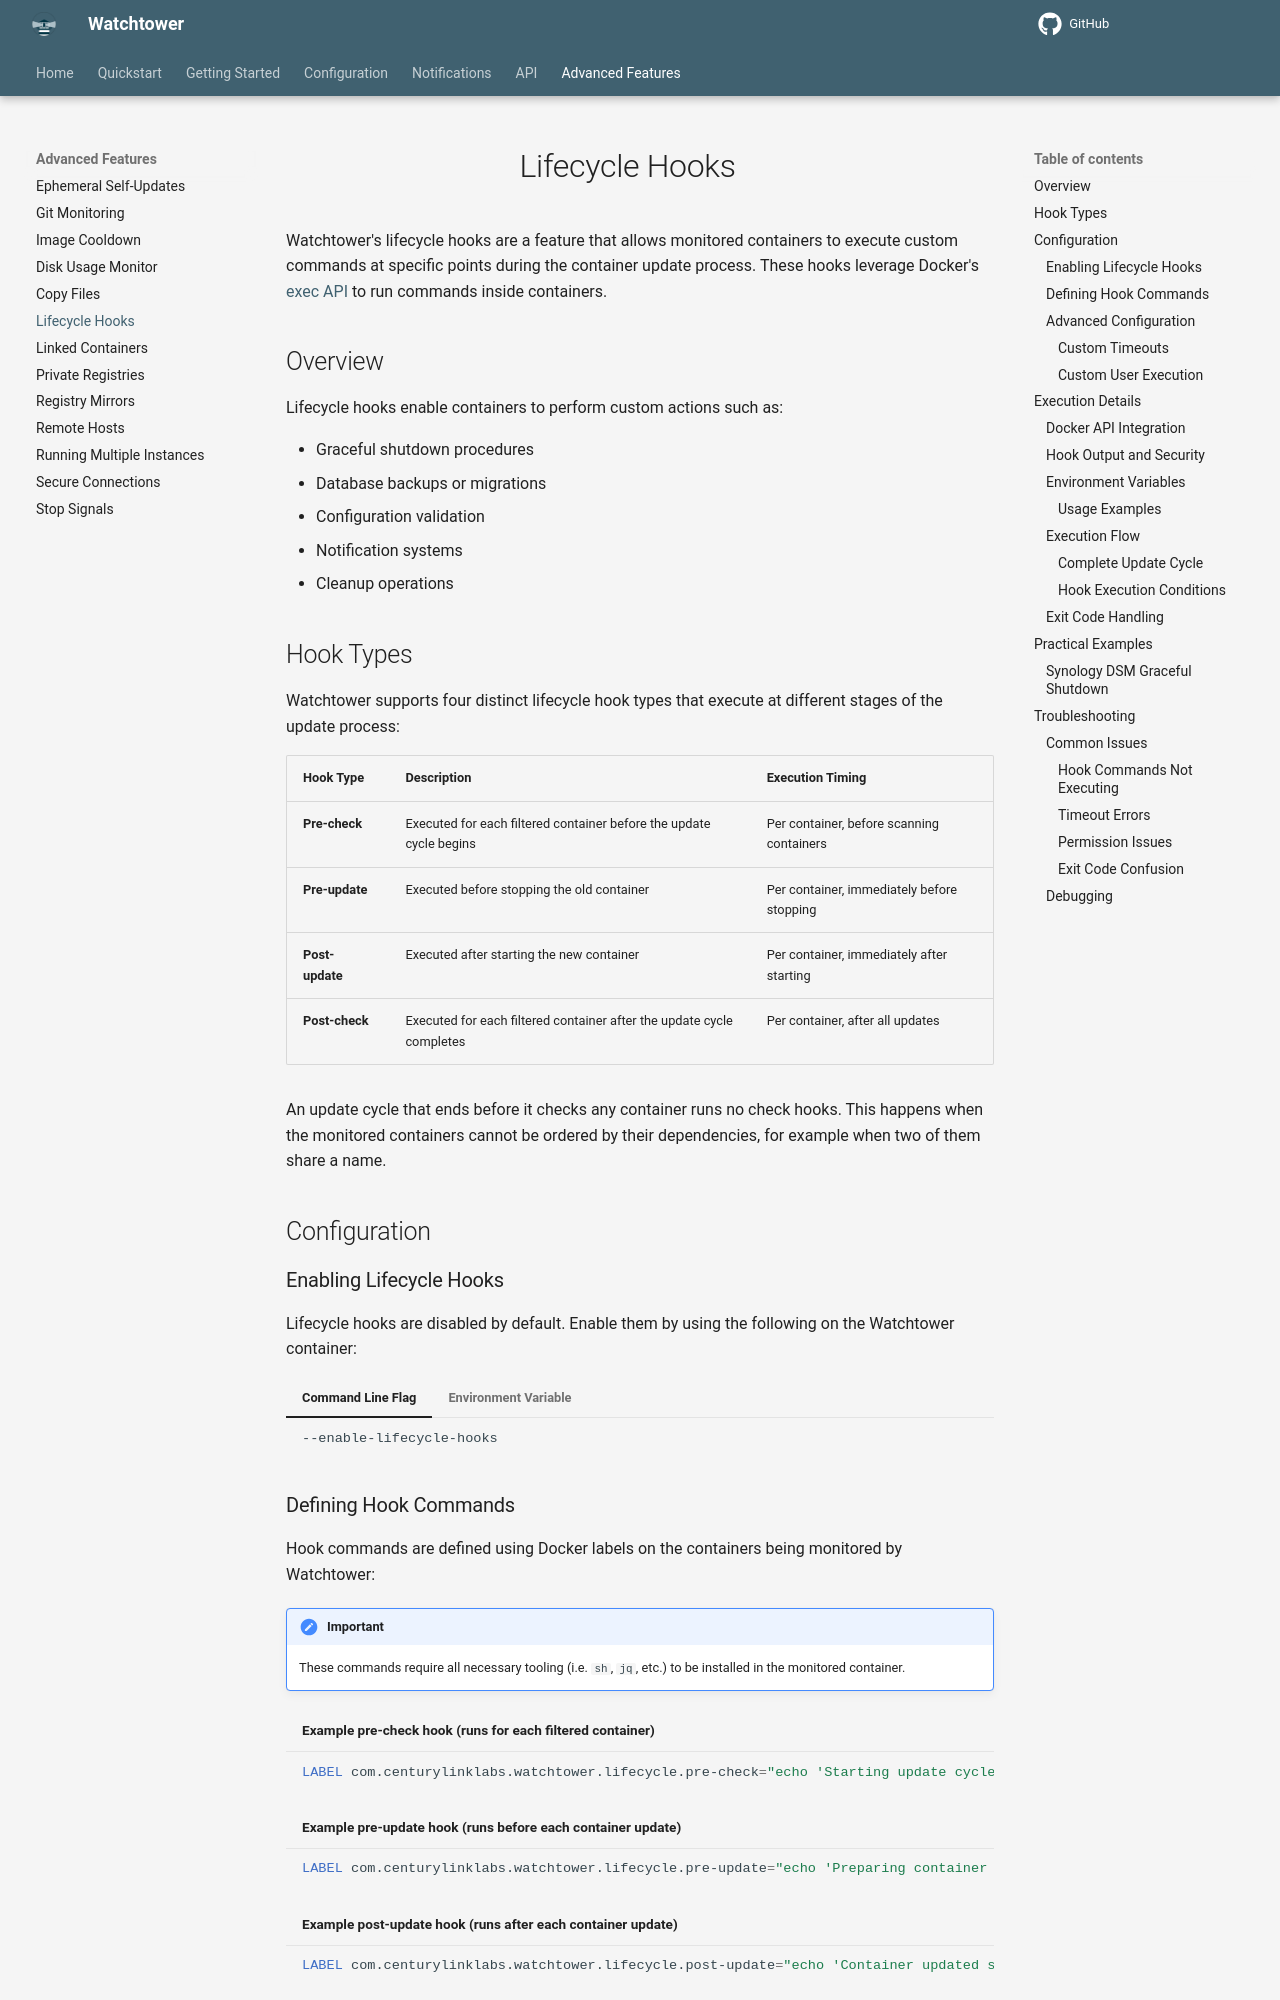

repository: chenjia404/watchtower · page: dev/advanced-features/lifecycle-hooks/index.html · generator: mkdocs

# Lifecycle Hooks

Watchtower's lifecycle hooks are a feature that allows monitored containers to execute custom commands at specific points during the container update process. These hooks leverage Docker's [exec API](https://docs.docker.com/reference/api/engine/version/v1.55/#tag/Exec){target="_blank" rel="noopener noreferrer"} to run commands inside containers.

## Overview

Lifecycle hooks enable containers to perform custom actions such as:

- Graceful shutdown procedures
- Database backups or migrations
- Configuration validation
- Notification systems
- Cleanup operations

## Hook Types

Watchtower supports four distinct lifecycle hook types that execute at different stages of the update process:

| Hook Type       | Description                                                           | Execution Timing                           |
|-----------------|-----------------------------------------------------------------------|--------------------------------------------|
| **Pre-check**   | Executed for each filtered container before the update cycle begins   | Per container, before scanning containers  |
| **Pre-update**  | Executed before stopping the old container                            | Per container, immediately before stopping |
| **Post-update** | Executed after starting the new container                             | Per container, immediately after starting  |
| **Post-check**  | Executed for each filtered container after the update cycle completes | Per container, after all updates           |

An update cycle that ends before it checks any container runs no check hooks. This happens when the monitored containers cannot be ordered by their dependencies, for example when two of them share a name.

## Configuration

### Enabling Lifecycle Hooks

Lifecycle hooks are disabled by default.
Enable them by using the following on the Watchtower container:

=== "Command Line Flag"

    ```bash
    --enable-lifecycle-hooks
    ```

=== "Environment Variable"

    ```dockerfile
    WATCHTOWER_LIFECYCLE_HOOKS=true
    ```

### Defining Hook Commands

Hook commands are defined using Docker labels on the containers being monitored by Watchtower:

!!! Important
    These commands require all necessary tooling (i.e. `sh`, `jq`, etc.) to be installed in the monitored container.

```dockerfile title="Example pre-check hook (runs for each filtered container) "
LABEL com.centurylinklabs.watchtower.lifecycle.pre-check="echo 'Starting update cycle'"
```

```dockerfile title="Example pre-update hook (runs before each container update) "
LABEL com.centurylinklabs.watchtower.lifecycle.pre-update="echo 'Preparing container for update'"
```

```dockerfile title="Example post-update hook (runs after each container update) "
LABEL com.centurylinklabs.watchtower.lifecycle.post-update="echo 'Container updated successfully'"
```

```dockerfile title="Example post-check hook (runs for each filtered container) "
LABEL com.centurylinklabs.watchtower.lifecycle.post-check="echo 'Update cycle completed'"
```

!!! Note
    If the container is not running, lifecycle hooks (including pre-update hooks) cannot run, as the stop phase is skipped, and the update proceeds directly to removal (if applicable) or completion.

### Advanced Configuration

#### Custom Timeouts

By default, hook commands timeout after 1 minute. Override this with timeout labels:

=== "Pre-check timeout"

    ```dockerfile title="Set pre-check timeout to 5 minutes"
    LABEL com.centurylinklabs.watchtower.lifecycle.pre-check-timeout="5"
    ```

    ```dockerfile title="Disable pre-check timeout (run indefinitely)"
    LABEL com.centurylinklabs.watchtower.lifecycle.pre-check-timeout="0"
    ```

=== "Post-check timeout"

    ```dockerfile title="Set post-check timeout to 5 minutes"
    LABEL com.centurylinklabs.watchtower.lifecycle.post-check-timeout="5"
    ```

    ```dockerfile title="Disable post-check timeout (run indefinitely)"
    LABEL com.centurylinklabs.watchtower.lifecycle.post-check-timeout="0"
    ```

=== "Pre-update timeout"

    ```dockerfile title="Set pre-update timeout to 5 minutes"
    LABEL com.centurylinklabs.watchtower.lifecycle.pre-update-timeout="5"
    ```

    ```dockerfile title="Disable pre-update timeout (run indefinitely)"
    LABEL com.centurylinklabs.watchtower.lifecycle.pre-update-timeout="0"
    ```

=== "Post-update timeout"

    ```dockerfile title="Set post-update timeout to 5 minutes"
    LABEL com.centurylinklabs.watchtower.lifecycle.post-update-timeout="5"
    ```

    ```dockerfile title="Disable post-update timeout (run indefinitely)"
    LABEL com.centurylinklabs.watchtower.lifecycle.post-update-timeout="0"
    ```

!!! Note
    A timeout must be a whole number of minutes of 0 or more.
    Any other value, such as `-1` or `1.5`, logs a warning and uses the 1 minute default.

#### Custom User Execution

By default, hooks run as the monitored container's configured user and group (`uid:gid`).

Both global and individual, container-specific uid/gid configurations are supported.

!!! Note
    - Container labels take precedence over global flags/variables.
    - A UID or GID label outside 0 to 2147483647 logs a warning. The hook then uses the global UID or GID. Without one, it runs as the container's configured user.

=== "Global Configuration"

    === "Command Line Flags"

        ```bash title="Global UID for all hooks"
        --lifecycle-uid 1000
        ```
        ```bash title="Global GID for all hooks"
        --lifecycle-gid 1000
        ```

    === "Environment Variables"

        ```bash title="Global UID for all hooks"
        WATCHTOWER_LIFECYCLE_UID=1000
        ```

        ```bash title="Global GID for all hooks"
        WATCHTOWER_LIFECYCLE_GID=1000
        ```

=== "Individual Container Configuration"

    ```dockerfile title="Run hooks as user ID 1000"
    LABEL com.centurylinklabs.watchtower.lifecycle.uid="1000"
    ```

    ``` dockerfile title="Run hooks as user ID 1000 and group ID 1000"
    LABEL com.centurylinklabs.watchtower.lifecycle.uid="1000"
    LABEL com.centurylinklabs.watchtower.lifecycle.gid="1000"
    ```

## Execution Details
